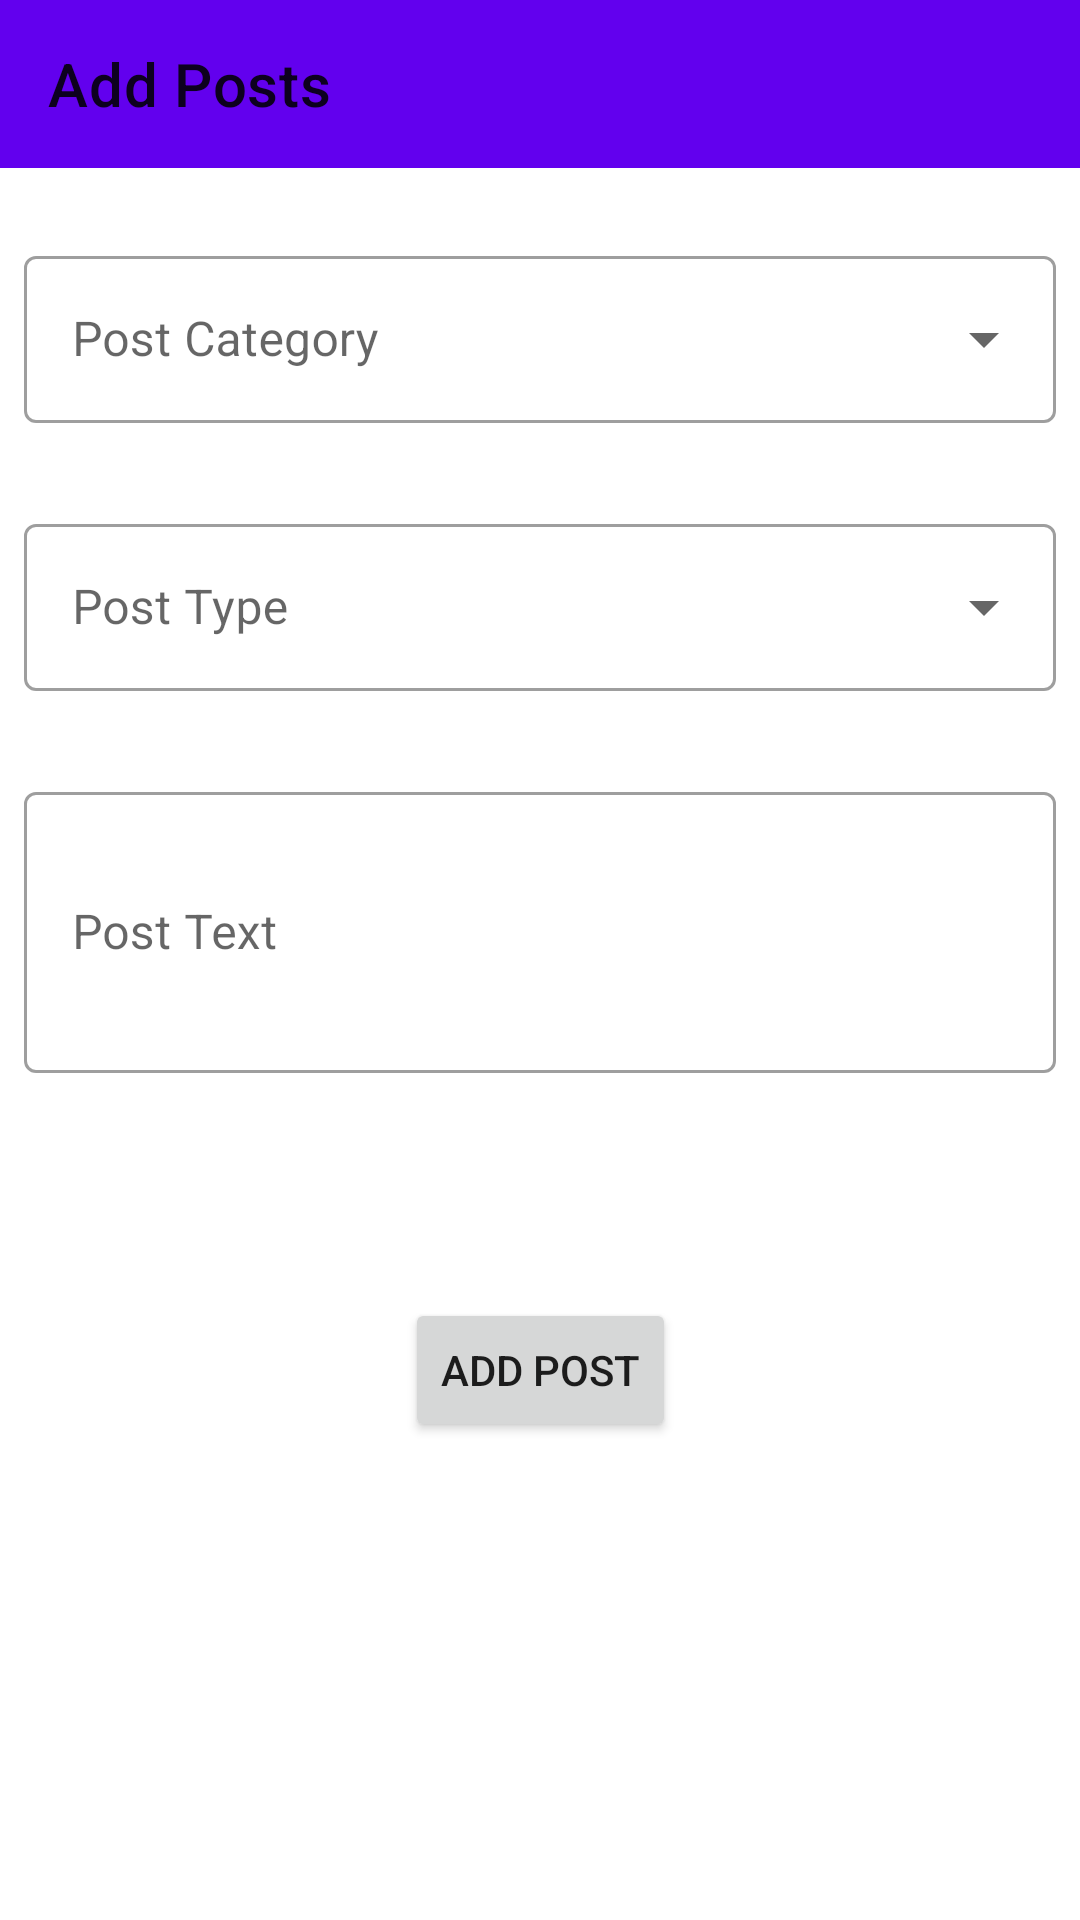

Android layout source for this screen:
<!-- AndroidManifest.xml: application theme Theme.PageBook.NoActionBar -->
<!-- res/layout/activity_add_post.xml -->
<?xml version="1.0" encoding="utf-8"?>
<androidx.constraintlayout.widget.ConstraintLayout
    xmlns:android="http://schemas.android.com/apk/res/android"
    xmlns:app="http://schemas.android.com/apk/res-auto"
    xmlns:tools="http://schemas.android.com/tools"
    android:layout_width="match_parent"
    android:layout_height="match_parent"
    tools:context=".ui.addposts.AddPostActivity">

    <com.google.android.material.appbar.AppBarLayout
        android:id="@+id/appBarLayout_add_post"
        android:layout_width="match_parent"
        android:layout_height="wrap_content"
        app:layout_constraintEnd_toEndOf="parent"
        app:layout_constraintStart_toStartOf="parent"
        app:layout_constraintTop_toTopOf="parent">

        <androidx.appcompat.widget.Toolbar
            android:id="@+id/toolbar_add_post"
            android:layout_width="match_parent"
            android:layout_height="?attr/actionBarSize"
            app:title="Add Posts">

        </androidx.appcompat.widget.Toolbar>

    </com.google.android.material.appbar.AppBarLayout>

    <androidx.core.widget.NestedScrollView
        android:layout_width="match_parent"
        android:layout_height="0dp"
        android:fillViewport="true"
        app:layout_constraintBottom_toBottomOf="parent"
        app:layout_constraintTop_toBottomOf="@id/appBarLayout_add_post">

        <androidx.constraintlayout.widget.ConstraintLayout
            android:layout_width="match_parent"
            android:layout_height="wrap_content">

            <androidx.constraintlayout.widget.ConstraintLayout
                android:id="@+id/post_constraint_layout"
                android:layout_width="match_parent"
                android:layout_height="wrap_content"
                app:layout_constraintEnd_toEndOf="parent"
                app:layout_constraintStart_toStartOf="parent"
                app:layout_constraintTop_toTopOf="parent">

                <com.google.android.material.textfield.TextInputLayout
                    android:id="@+id/tv_post_category"
                    style="@style/Widget.MaterialComponents.TextInputLayout.OutlinedBox.ExposedDropdownMenu"
                    android:layout_width="match_parent"
                    android:layout_height="wrap_content"
                    android:layout_marginStart="8dp"
                    android:layout_marginLeft="8dp"
                    android:layout_marginTop="24dp"
                    android:layout_marginEnd="8dp"
                    android:layout_marginRight="8dp"
                    android:hint="Post Category"
                    app:errorEnabled="true"
                    app:layout_constraintEnd_toEndOf="parent"
                    app:layout_constraintStart_toStartOf="parent"
                    app:layout_constraintTop_toTopOf="parent">

                    <AutoCompleteTextView
                        android:id="@+id/auto_tv_post_category"
                        android:layout_width="match_parent"
                        android:layout_height="wrap_content"
                        android:inputType="none" />

                </com.google.android.material.textfield.TextInputLayout>

                <com.google.android.material.textfield.TextInputLayout
                    android:id="@+id/tv_post_type"
                    style="@style/Widget.MaterialComponents.TextInputLayout.OutlinedBox.ExposedDropdownMenu"
                    android:layout_width="match_parent"
                    android:layout_height="wrap_content"
                    android:layout_marginStart="8dp"
                    android:layout_marginLeft="8dp"
                    android:layout_marginTop="8dp"
                    android:layout_marginEnd="8dp"
                    android:layout_marginRight="8dp"
                    android:hint="Post Type"
                    app:errorEnabled="true"
                    app:layout_constraintEnd_toEndOf="parent"
                    app:layout_constraintStart_toStartOf="parent"
                    app:layout_constraintTop_toBottomOf="@+id/tv_post_category">

                    <AutoCompleteTextView
                        android:id="@+id/auto_tv_post_type"
                        android:layout_width="match_parent"
                        android:layout_height="wrap_content"
                        android:inputType="none" />

                </com.google.android.material.textfield.TextInputLayout>

                <com.google.android.material.textfield.TextInputLayout
                    android:id="@+id/tv_post_text"
                    style="@style/Widget.MaterialComponents.TextInputLayout.OutlinedBox"
                    android:layout_width="match_parent"
                    android:layout_height="wrap_content"
                    android:layout_marginStart="8dp"
                    android:layout_marginLeft="8dp"
                    android:layout_marginTop="8dp"
                    android:layout_marginEnd="8dp"
                    android:layout_marginRight="8dp"
                    android:hint="Post Text"
                    app:errorEnabled="true"
                    app:layout_constraintEnd_toEndOf="parent"
                    app:layout_constraintStart_toStartOf="parent"
                    app:layout_constraintTop_toBottomOf="@id/tv_post_type">

                    <com.google.android.material.textfield.TextInputEditText
                        android:id="@+id/et_post_text"
                        android:layout_width="match_parent"
                        android:layout_height="wrap_content"
                        android:inputType="textMultiLine"
                        android:minLines="3" />

                </com.google.android.material.textfield.TextInputLayout>

                <androidx.constraintlayout.widget.ConstraintLayout
                    android:id="@+id/iv_post_layout"
                    android:layout_width="match_parent"
                    android:layout_height="wrap_content"
                    android:layout_marginStart="8dp"
                    android:layout_marginLeft="8dp"
                    android:layout_marginTop="8dp"
                    android:layout_marginEnd="8dp"
                    android:layout_marginRight="8dp"
                    android:visibility="invisible"
                    app:layout_constraintEnd_toEndOf="parent"
                    app:layout_constraintStart_toStartOf="parent"
                    app:layout_constraintTop_toBottomOf="@+id/tv_post_type">

                    <ImageView
                        android:id="@+id/iv_post_img"
                        android:layout_width="150dp"
                        android:layout_height="150dp"
                        android:src="@drawable/user_placeholder"
                        app:layout_constraintStart_toStartOf="parent"
                        app:layout_constraintTop_toTopOf="parent" />

                    <Button
                        android:id="@+id/btn_upload_post_img"
                        android:layout_width="wrap_content"
                        android:layout_height="wrap_content"
                        android:layout_weight="1"
                        android:minWidth="0dp"
                        android:minHeight="0dp"
                        android:text="Upload Image"
                        app:layout_constraintBottom_toBottomOf="parent"
                        app:layout_constraintEnd_toEndOf="parent"
                        app:layout_constraintStart_toEndOf="@+id/iv_post_img"
                        app:layout_constraintTop_toTopOf="parent" />






































                </androidx.constraintlayout.widget.ConstraintLayout>

            </androidx.constraintlayout.widget.ConstraintLayout>

        <androidx.constraintlayout.widget.ConstraintLayout
            android:layout_width="match_parent"
            android:layout_height="wrap_content"
            android:layout_marginTop="24dp"
            app:layout_constraintStart_toStartOf="parent"
            app:layout_constraintEnd_toEndOf="parent"
            app:layout_constraintTop_toBottomOf="@+id/post_constraint_layout">

            <Button
                android:id="@+id/btn_add_post"
                android:layout_width="wrap_content"
                android:layout_height="wrap_content"
                android:layout_marginStart="8dp"
                android:layout_marginEnd="8dp"
                android:text="Add Post"
                app:layout_constraintBottom_toBottomOf="parent"
                app:layout_constraintEnd_toEndOf="parent"
                app:layout_constraintStart_toStartOf="parent"
                app:layout_constraintTop_toTopOf="parent" />

        </androidx.constraintlayout.widget.ConstraintLayout>

        </androidx.constraintlayout.widget.ConstraintLayout>

    </androidx.core.widget.NestedScrollView>

</androidx.constraintlayout.widget.ConstraintLayout>
<!-- resources referenced by this layout -->
<resources>
  <style name="Theme.PageBook.NoActionBar">
          <item name="windowActionBar">false</item>
          <item name="windowNoTitle">true</item>
      </style>
</resources>
